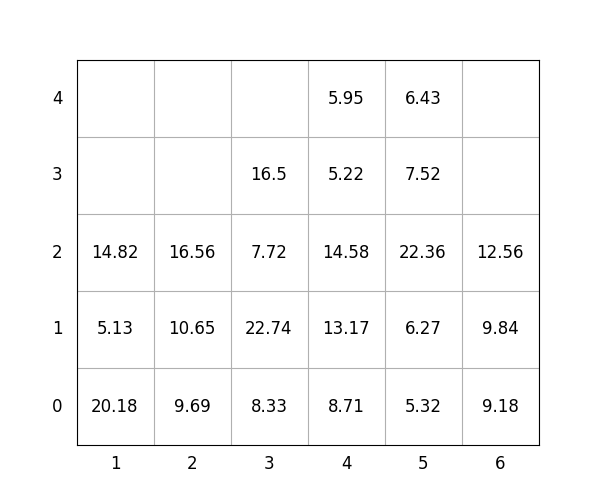

The table this chart was drawn from, first rows:
idx, loc_x, loc_y, loc_z, weight, group, score, seq, reloc, size(ft)
1, 5, 0, 0, 5.32, 0, 5.32, 0, 0, 20
2, 1, 0, 0, 20.18, 1, 120.2, 0, 0, 20
3, 3, 0, 0, 8.33, 0, 8.33, 0, 0, 20
4, 3, 0, 1, 22.74, 1, 122.7, 0, 0, 20
5, 6, 0, 0, 9.18, 2, 209.2, 0, 0, 20
6, 1, 0, 1, 5.13, 3, 305.1, 1, 0, 20
7, 6, 0, 1, 9.84, 2, 209.8, 2, 0, 20
8, 1, 0, 2, 14.82, 3, 314.8, 3, 0, 20
9, 2, 0, 0, 9.69, 1, 109.7, 4, 0, 20
10, 4, 0, 0, 8.71, 0, 8.71, 5, 0, 20
11, 4, 0, 1, 13.17, 1, 113.2, 6, 0, 20
12, 4, 0, 2, 14.58, 1, 114.6, 7, 0, 20
13, 3, 0, 2, 7.72, 2, 207.7, 8, 0, 20
14, 4, 0, 3, 5.22, 2, 205.2, 9, 0, 20
15, 2, 0, 1, 10.65, 1, 110.7, 10, 0, 20
16, 5, 0, 1, 6.27, 0, 6.27, 11, 0, 20
17, 5, 0, 2, 22.36, 0, 22.36, 12, 1.0, 20
18, 6, 0, 2, 12.56, 3, 312.6, 13, 0, 20
19, 3, 0, 3, 16.5, 2, 216.5, 14, 0, 20
20, 5, 0, 3, 7.52, 0, 7.52, 15, 1.0, 20
21, 4, 0, 4, 5.95, 2, 205.9, 16, 0, 20
22, 2, 0, 2, 16.56, 1, 116.6, 17, 0, 20
23, 5, 0, 4, 6.43, 0, 6.43, 18, 1.0, 20
